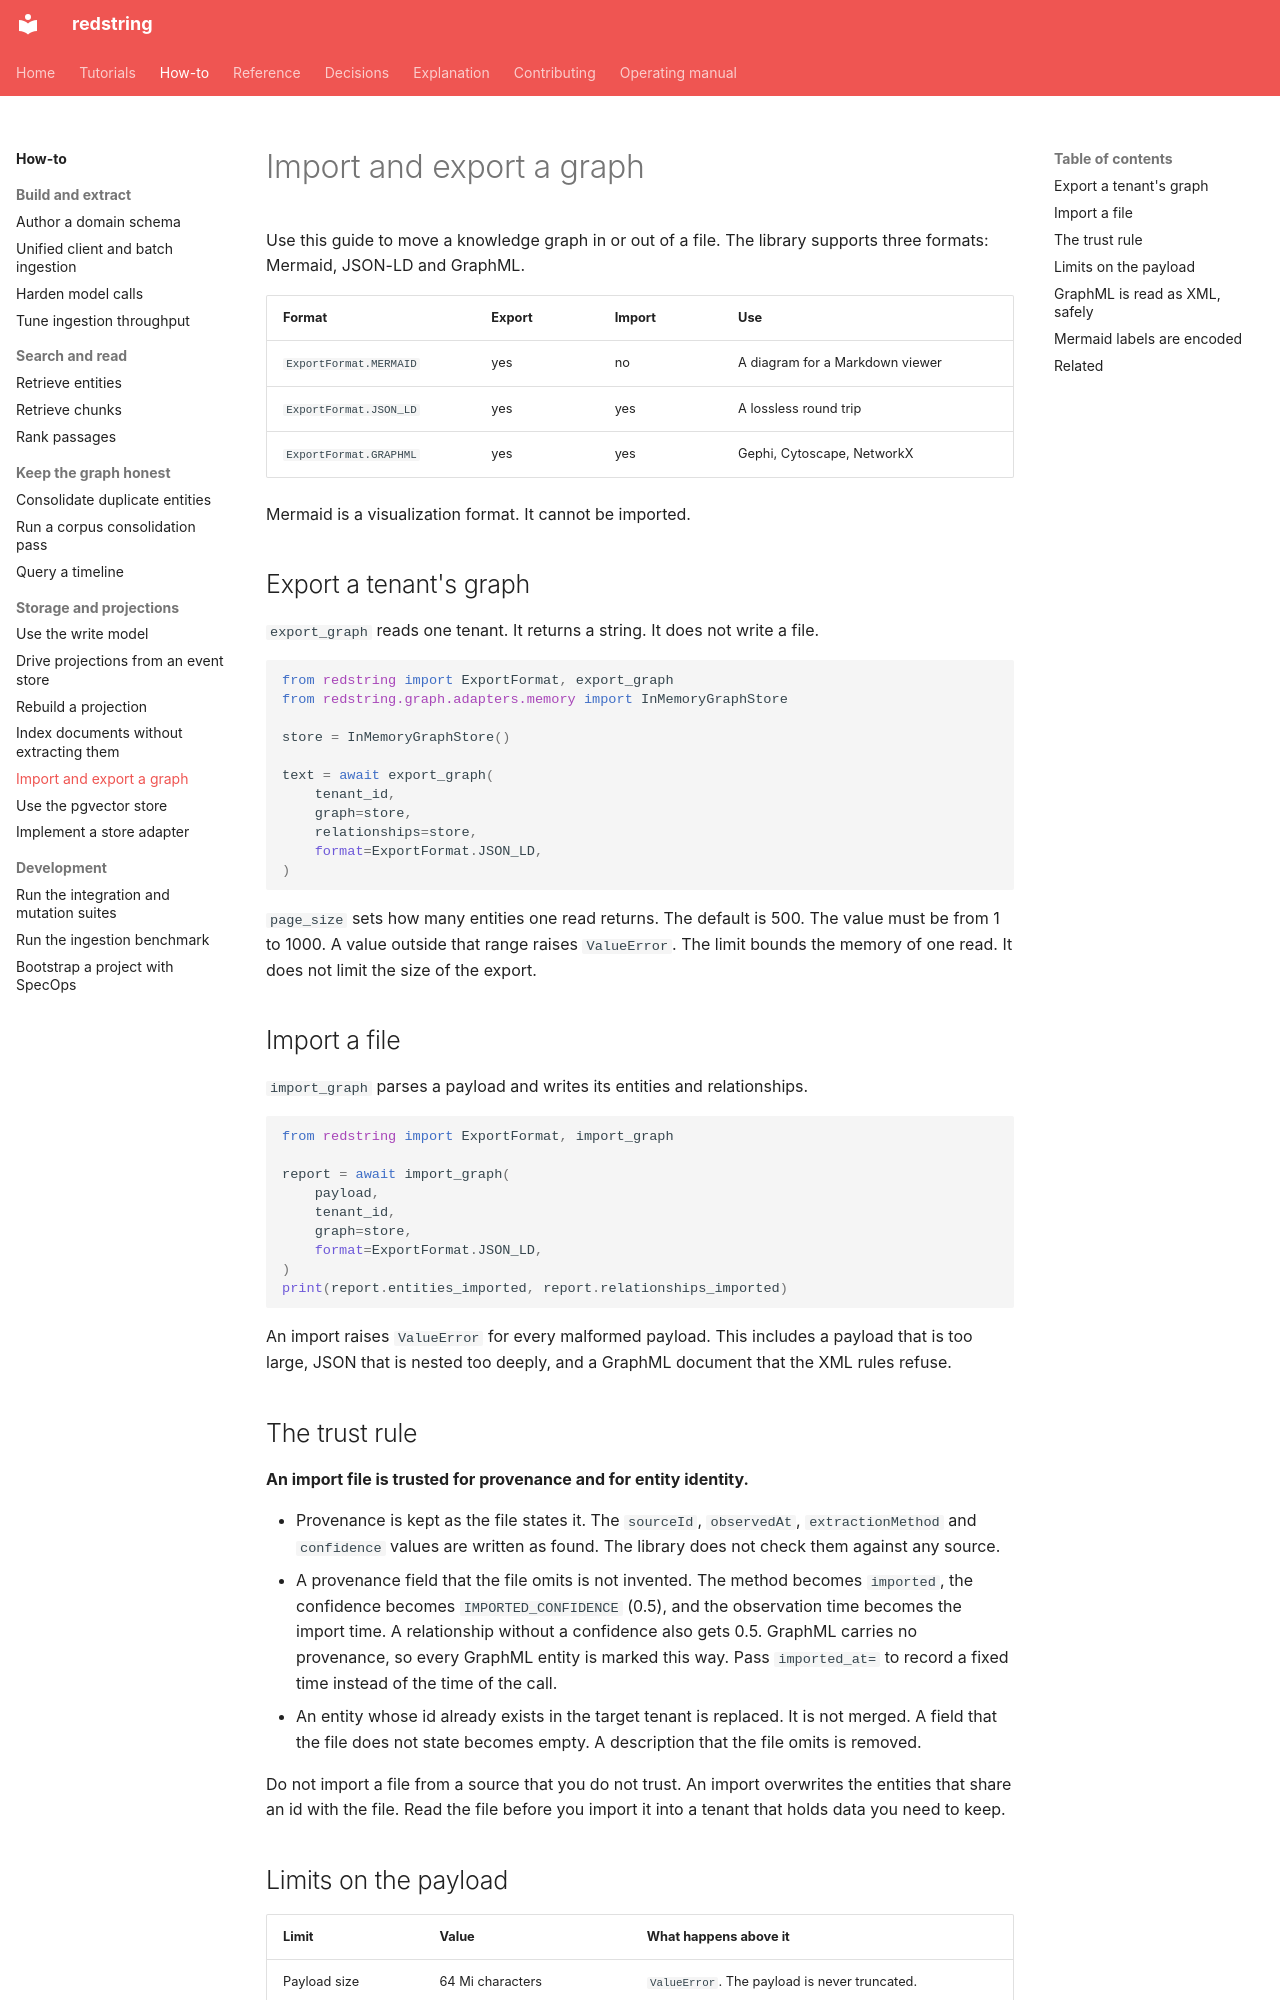

repository: tyevans/redstring · page: how-to/import-and-export-a-graph/index.html · generator: mkdocs

# Import and export a graph

Use this guide to move a knowledge graph in or out of a file. The library
supports three formats: Mermaid, JSON-LD and GraphML.

| Format | Export | Import | Use |
|---|---|---|---|
| `ExportFormat.MERMAID` | yes | no | A diagram for a Markdown viewer |
| `ExportFormat.JSON_LD` | yes | yes | A lossless round trip |
| `ExportFormat.GRAPHML` | yes | yes | Gephi, Cytoscape, NetworkX |

Mermaid is a visualization format. It cannot be imported.

## Export a tenant's graph

`export_graph` reads one tenant. It returns a string. It does not write a
file.

```python
from redstring import ExportFormat, export_graph
from redstring.graph.adapters.memory import InMemoryGraphStore

store = InMemoryGraphStore()

text = await export_graph(
    tenant_id,
    graph=store,
    relationships=store,
    format=ExportFormat.JSON_LD,
)
```

`page_size` sets how many entities one read returns. The default is 500.
The value must be from 1 to 1000. A value outside that range raises
`ValueError`. The limit bounds the memory of one read. It does not limit
the size of the export.

## Import a file

`import_graph` parses a payload and writes its entities and relationships.

```python
from redstring import ExportFormat, import_graph

report = await import_graph(
    payload,
    tenant_id,
    graph=store,
    format=ExportFormat.JSON_LD,
)
print(report.entities_imported, report.relationships_imported)
```

An import raises `ValueError` for every malformed payload. This includes a
payload that is too large, JSON that is nested too deeply, and a GraphML
document that the XML rules refuse.

## The trust rule

**An import file is trusted for provenance and for entity identity.**

- Provenance is kept as the file states it. The `sourceId`, `observedAt`,
  `extractionMethod` and `confidence` values are written as found. The
  library does not check them against any source.
- A provenance field that the file omits is not invented. The method
  becomes `imported`, the confidence becomes `IMPORTED_CONFIDENCE` (0.5), and
  the observation time becomes the import time. A relationship without a
  confidence also gets 0.5. GraphML carries no provenance, so every GraphML
  entity is marked this way. Pass `imported_at=` to record a fixed time
  instead of the time of the call.
- An entity whose id already exists in the target tenant is replaced. It is
  not merged. A field that the file does not state becomes empty. A
  description that the file omits is removed.

Do not import a file from a source that you do not trust. An import
overwrites the entities that share an id with the file. Read the file before
you import it into a tenant that holds data you need to keep.
